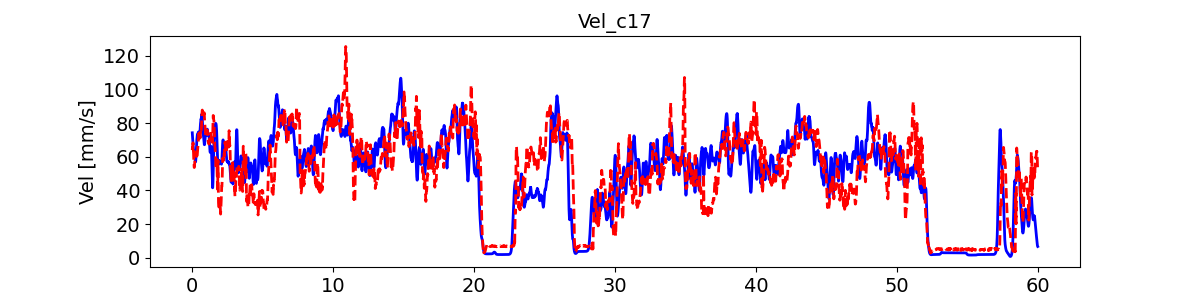

Data behind this chart, as committed beside it:
, pred_vel, pred_vel_x, pred_vel_y, label_vel, label_vel_x, label_vel_y
0, 63.94, 53.21, -10.96, 74.22, 65.79, -28.97
1, 65.43, 55.29, -12.56, 72.73, 65.15, -26.78
2, 65.27, 57.27, -13.2, 71.69, 64.92, -24.61
3, 65.25, 56.86, -13.71, 71.08, 65.12, -22.39
4, 65.96, 57.54, -14.06, 70.24, 64.99, -20.18
5, 67.5, 58.59, -13.73, 69.14, 64.55, -17.91
6, 68.29, 58.6, -13.28, 67.75, 63.77, -15.52
7, 67.9, 58.22, -13.09, 66.83, 63.37, -13.32
8, 67.01, 57.69, -12.91, 66.36, 63.33, -11.24
9, 65.41, 56.62, -12.02, 65.58, 62.89, -9.52
10, 63.1, 54.51, -10.1, 64.45, 62.03, -8.103
11, 60.51, 52.59, -7.757, 63.73, 61.51, -7.115
12, 58.75, 51.41, -5.681, 63.4, 61.33, -6.526
13, 57.77, 50.64, -3.821, 63.45, 61.47, -6.318
14, 56.77, 49.78, -2.396, 63.51, 61.58, -6.433
15, 55.16, 47.96, -3.866, 63.59, 61.64, -6.873
16, 53.71, 46.45, -0.9088, 63.54, 61.53, -7.361
17, 53.64, 46.05, 0.06188, 63.37, 61.24, -7.911
18, 53.74, 45.97, -0.6394, 63.06, 60.75, -8.539
19, 53.94, 46.06, 0.5473, 62.55, 60.03, -9.052
20, 55.22, 46.65, 2.335, 61.82, 59.05, -9.467
21, 57.16, 48.92, 4.919, 61.08, 58.04, -9.671
22, 59.13, 50.48, 7.208, 60.3, 56.97, -9.67
23, 60.13, 51.32, 8.246, 59.53, 55.97, -9.182
24, 60.89, 52.19, 8.408, 58.72, 55.01, -8.192
25, 61.27, 52.69, 7.402, 57.87, 54.07, -6.671
26, 61.53, 53.53, 6.586, 57.28, 53.43, -4.713
27, 62.06, 55.38, 6.309, 56.95, 53.07, -2.26
28, 62.77, 56.26, 5.306, 56.96, 52.96, 0.3981
29, 62.84, 57.17, 3.564, 57.3, 53.1, 3.342
30, 62.67, 57.54, 1.649, 58, 53.49, 6.661
31, 62.41, 57.97, -0.3177, 59.1, 54.17, 10
32, 62.06, 58.22, -0.9784, 60.65, 55.15, 13.47
33, 61.22, 57.18, -0.7137, 62.28, 56.15, 16.77
34, 60.33, 55.24, 0.5296, 64.06, 57.2, 20.01
35, 60.18, 55.02, 3.446, 65.67, 58.16, 22.8
36, 60.23, 53.92, 6.415, 67.17, 59.08, 25.22
37, 61.19, 54.53, 9.128, 68.6, 59.96, 27.35
38, 61.77, 54.26, 11.04, 69.61, 60.54, 29
39, 61.71, 54.03, 12.66, 70.23, 60.82, 30.21
40, 60.9, 52.77, 13.07, 70.95, 61.25, 31.25
41, 60.15, 51.93, 13.77, 71.8, 61.83, 32.14
42, 60.74, 52.37, 15.01, 72.81, 62.58, 32.91
43, 61.49, 52.77, 15.8, 73.1, 62.93, 32.89
44, 62.64, 53.34, 16.31, 72.71, 62.9, 32.08
45, 63.86, 53.89, 16.65, 72.68, 63.31, 31.13
46, 64.73, 54.38, 16.77, 73.04, 64.19, 30.02
47, 65.33, 54.4, 17.56, 73.39, 65.14, 28.64
48, 65.93, 54.23, 19.1, 73.74, 66.19, 26.94
49, 66.68, 54.45, 20.76, 74.12, 67.39, 24.88
50, 67.89, 54.8, 22.19, 74.41, 68.44, 22.7
51, 68.83, 55.28, 23.95, 74.6, 69.39, 20.35
52, 69.7, 56.4, 25.38, 74.7, 70.13, 18.19
53, 71.33, 58.09, 26.45, 74.71, 70.68, 16.16
54, 72.5, 58.87, 26.15, 74.63, 71.06, 14.21
55, 73.35, 59.22, 24.53, 74.34, 71.12, 12.61
56, 73.71, 59.18, 22.36, 73.84, 70.88, 11.34
57, 74.01, 59.78, 20.24, 73.41, 70.61, 10.45
58, 73.48, 60.19, 17.5, 73.02, 70.31, 9.935
59, 72.5, 60.08, 14.75, 72.78, 70.08, 9.99
... 7,131 more rows
